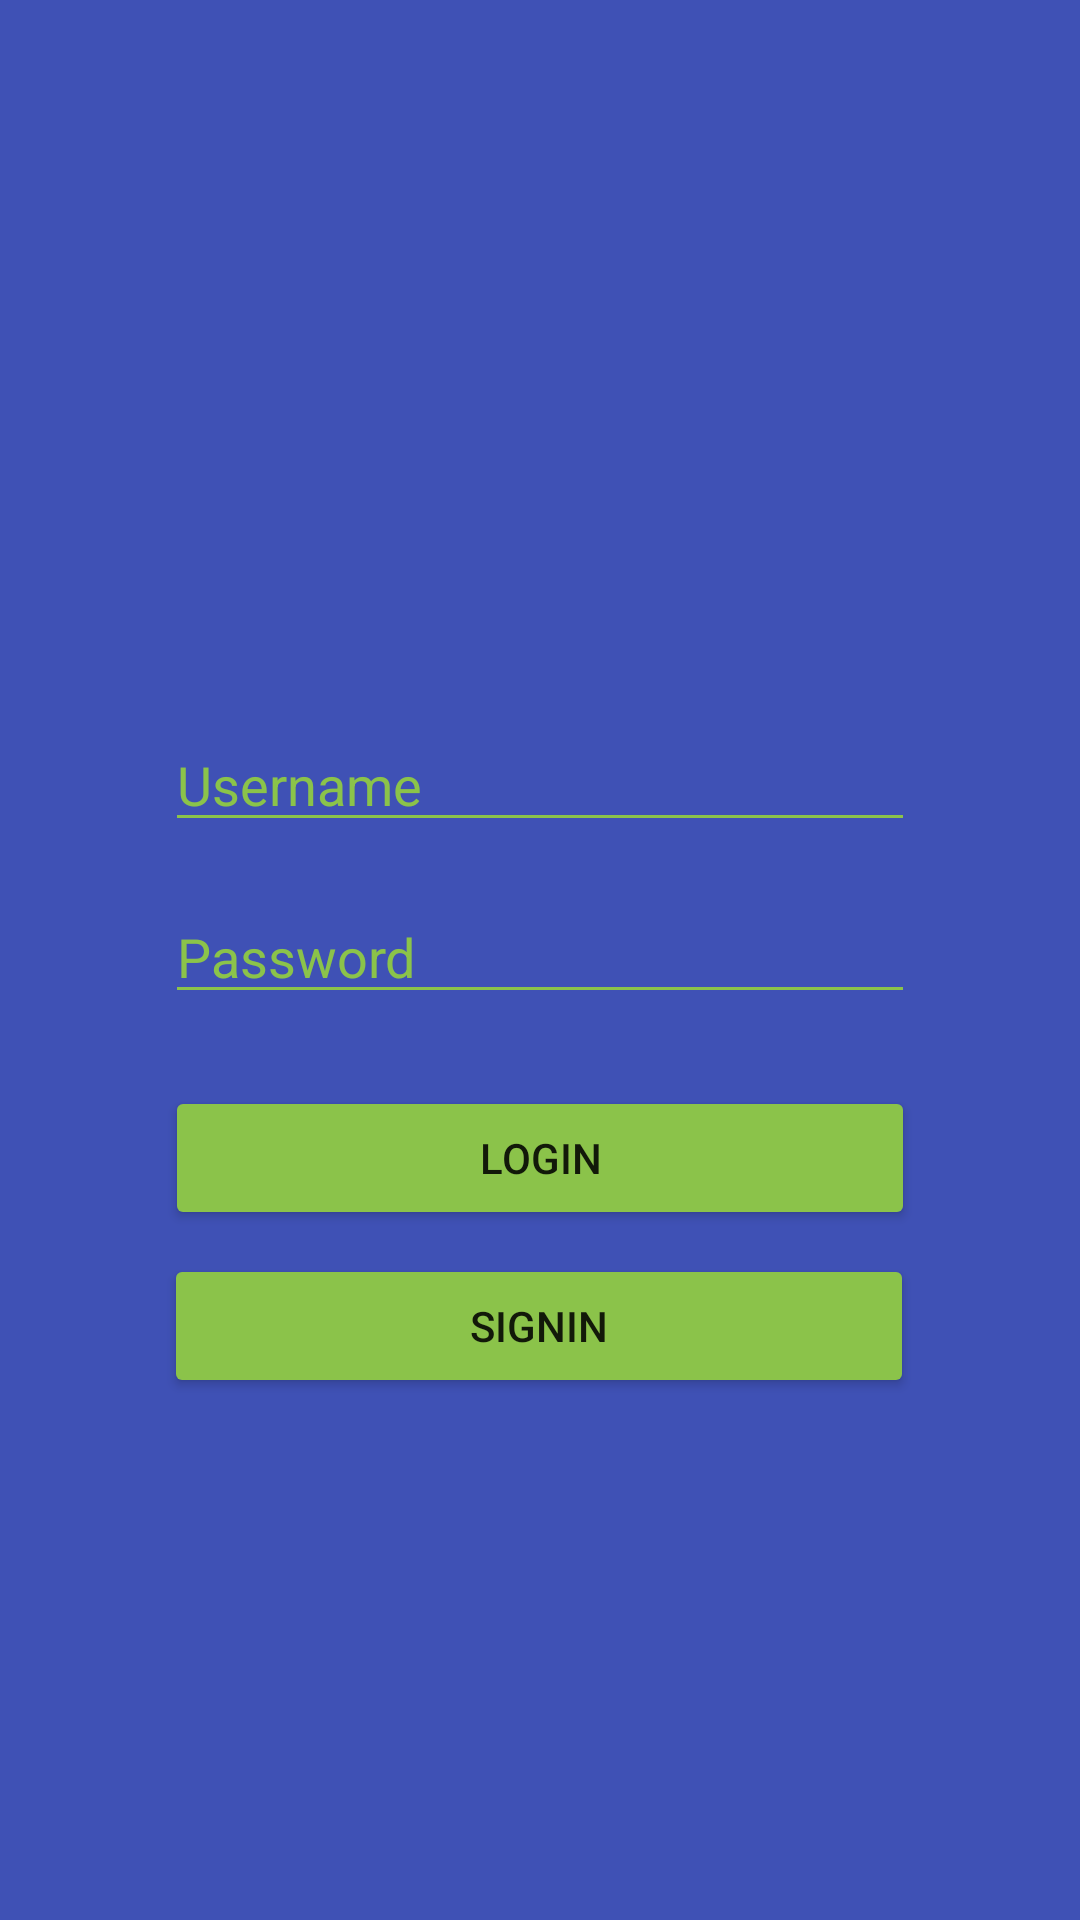

Layout XML and referenced resources for this Android screen:
<!-- AndroidManifest.xml: application theme AppTheme -->
<!-- res/layout/activity_login.xml -->
<?xml version="1.0" encoding="utf-8"?>
<android.support.constraint.ConstraintLayout
    xmlns:android="http://schemas.android.com/apk/res/android"
    xmlns:app="http://schemas.android.com/apk/res-auto"
    xmlns:tools="http://schemas.android.com/tools"
    android:layout_width="match_parent"
    android:layout_height="match_parent"
    android:background="@color/colorPrimary"
    tools:context="com.example.marco.kalmed.Login">

    <EditText
        android:id="@+id/userETXML"
        style="@style/EditText"
        android:hint="@string/username"
        android:inputType="textPersonName"
        app:layout_constraintBottom_toBottomOf="parent"
        app:layout_constraintLeft_toLeftOf="parent"
        app:layout_constraintRight_toRightOf="parent"
        app:layout_constraintTop_toTopOf="parent"
        app:layout_constraintVertical_bias="0.39999998" />

    <EditText
        android:id="@+id/passETXML"
        style="@style/EditText"
        android:layout_marginTop="16dp"
        android:hint="@string/password"
        android:inputType="textPassword"
        app:layout_constraintEnd_toEndOf="parent"
        app:layout_constraintRight_toRightOf="parent"
        app:layout_constraintStart_toStartOf="parent"
        app:layout_constraintTop_toBottomOf="@+id/userETXML" />

    <Button
        android:id="@+id/loginBTNXML"
        android:layout_width="250dp"
        android:layout_height="wrap_content"
        android:layout_marginTop="24dp"
        android:text="@string/login"
        android:onClick="logIn"
        app:layout_constraintLeft_toLeftOf="parent"
        app:layout_constraintRight_toRightOf="parent"
        app:layout_constraintTop_toBottomOf="@+id/passETXML" />

    <Button
        android:id="@+id/l_signInBTNXML"
        android:layout_width="250dp"
        android:layout_height="wrap_content"
        android:layout_marginTop="8dp"
        android:text="@string/sigin"
        android:onClick="signIn"
        app:layout_constraintHorizontal_bias="0.498"
        app:layout_constraintLeft_toLeftOf="parent"
        app:layout_constraintRight_toRightOf="parent"
        app:layout_constraintTop_toBottomOf="@+id/loginBTNXML" />
</android.support.constraint.ConstraintLayout>
<!-- resources referenced by this layout -->
<resources>
  <color name="colorPrimary">#3F51B5</color>
  <string name="login">Login</string>
  <string name="password">Password</string>
  <string name="sigin">SignIn</string>
  <string name="username">Username</string>
  <style name="EditText">
          <item name="android:layout_width">250dp</item>
          <item name="android:layout_height">wrap_content</item>
          <item name="android:backgroundTint" tools:targetApi="lollipop">@android:color/white</item>
          <item name="android:textColor">@android:color/white</item>
          <item name="android:ems">10</item>
      </style>
  <style name="AppTheme" parent="Theme.AppCompat.Light.NoActionBar">
          
          <item name="colorPrimary">@color/colorPrimary</item>
          <item name="colorPrimaryDark">@color/colorPrimaryDark</item>
          <item name="colorAccent">@color/colorAccent</item>
          <item name="android:colorButtonNormal" tools:targetApi="lollipop">@color/colorAccent</item>
          <item name="android:textColorHint">@color/colorAccent</item>
      </style>
  <color name="colorPrimaryDark">#303F9F</color>
  <color name="colorAccent">#8BC34A</color>
</resources>
